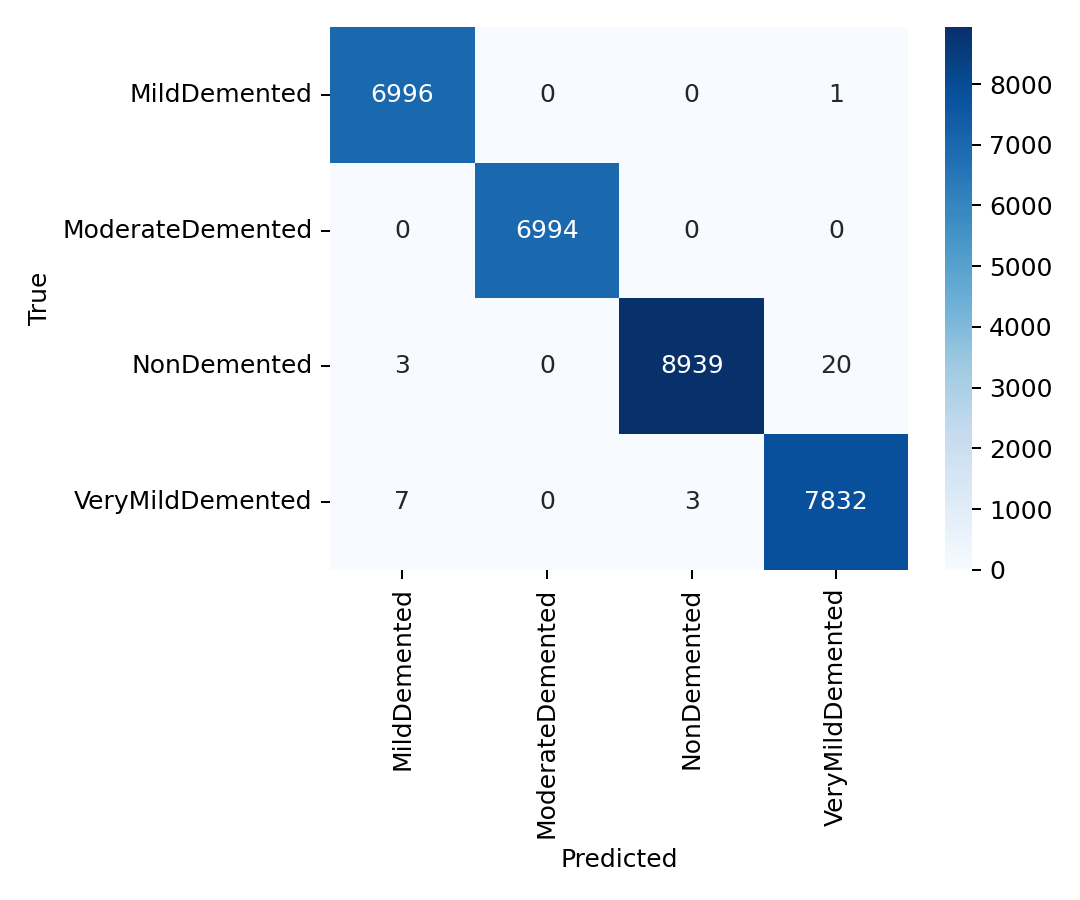

The file beside this chart, header and first rows:
true\pred, MildDemented, ModerateDemented, NonDemented, VeryMildDemented
MildDemented, 6996, 0, 0, 1
ModerateDemented, 0, 6994, 0, 0
NonDemented, 3, 0, 8939, 20
VeryMildDemented, 7, 0, 3, 7832
